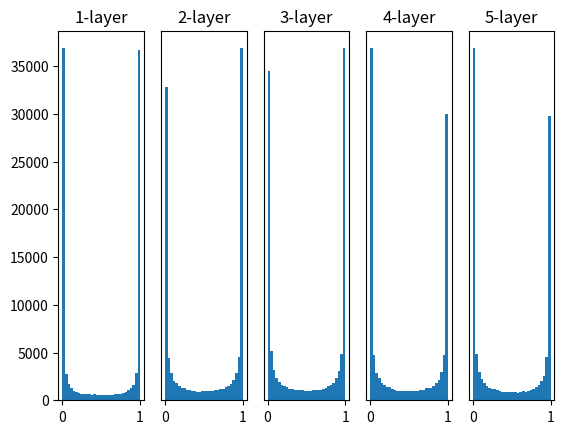

Recreate this plot in Python.
# coding: utf-8
import numpy as np
import matplotlib.pyplot as plt


def sigmoid(x):
    return 1 / (1 + np.exp(-x))

def ReLU(x):
    return np.maximum(0, x)

def tanh(x):
    return np.tanh(x)
    
input_data = np.random.randn(1000, 100)  # 1000개의 데이터
node_num = 100  # 각 은닉층의 노드(뉴런) 수
hidden_layer_size = 5  # 은닉층이 5개
activations = {}  # 이곳에 활성화 결과(활성화 값)를 저장

x = input_data

for i in range(hidden_layer_size):
    if i != 0:
        x = activations[i - 1]

    # 초깃값을 다양하게 바꿔가며 실험해보자！
    w = np.random.randn(node_num, node_num) * 1 # 표준편차가 1인 정규분포로 초기화
    # w = np.random.randn(node_num, node_num) * 0.01 # 표준편차가 0.01인 정규분포로 초기화
    # w = np.random.randn(node_num, node_num) * np.sqrt(1.0 / node_num) # Xavier 초깃값
    # w = np.random.randn(node_num, node_num) * np.sqrt(2.0 / node_num) # He 초깃값

    a = np.dot(x, w)

    # 활성화 함수도 바꿔가며 실험해보자！
    z = sigmoid(a)
    # z = ReLU(a)
    # z = tanh(a)

    activations[i] = z

# 히스토그램 그리기
for i, a in activations.items():
    plt.subplot(1, len(activations), i + 1)
    plt.title(str(i + 1) + "-layer")
    if i != 0: plt.yticks([], [])
    # plt.xlim(0.1, 1)
    # plt.ylim(0, 7000)
    plt.hist(a.flatten(), 30, range = (0, 1))
plt.show()